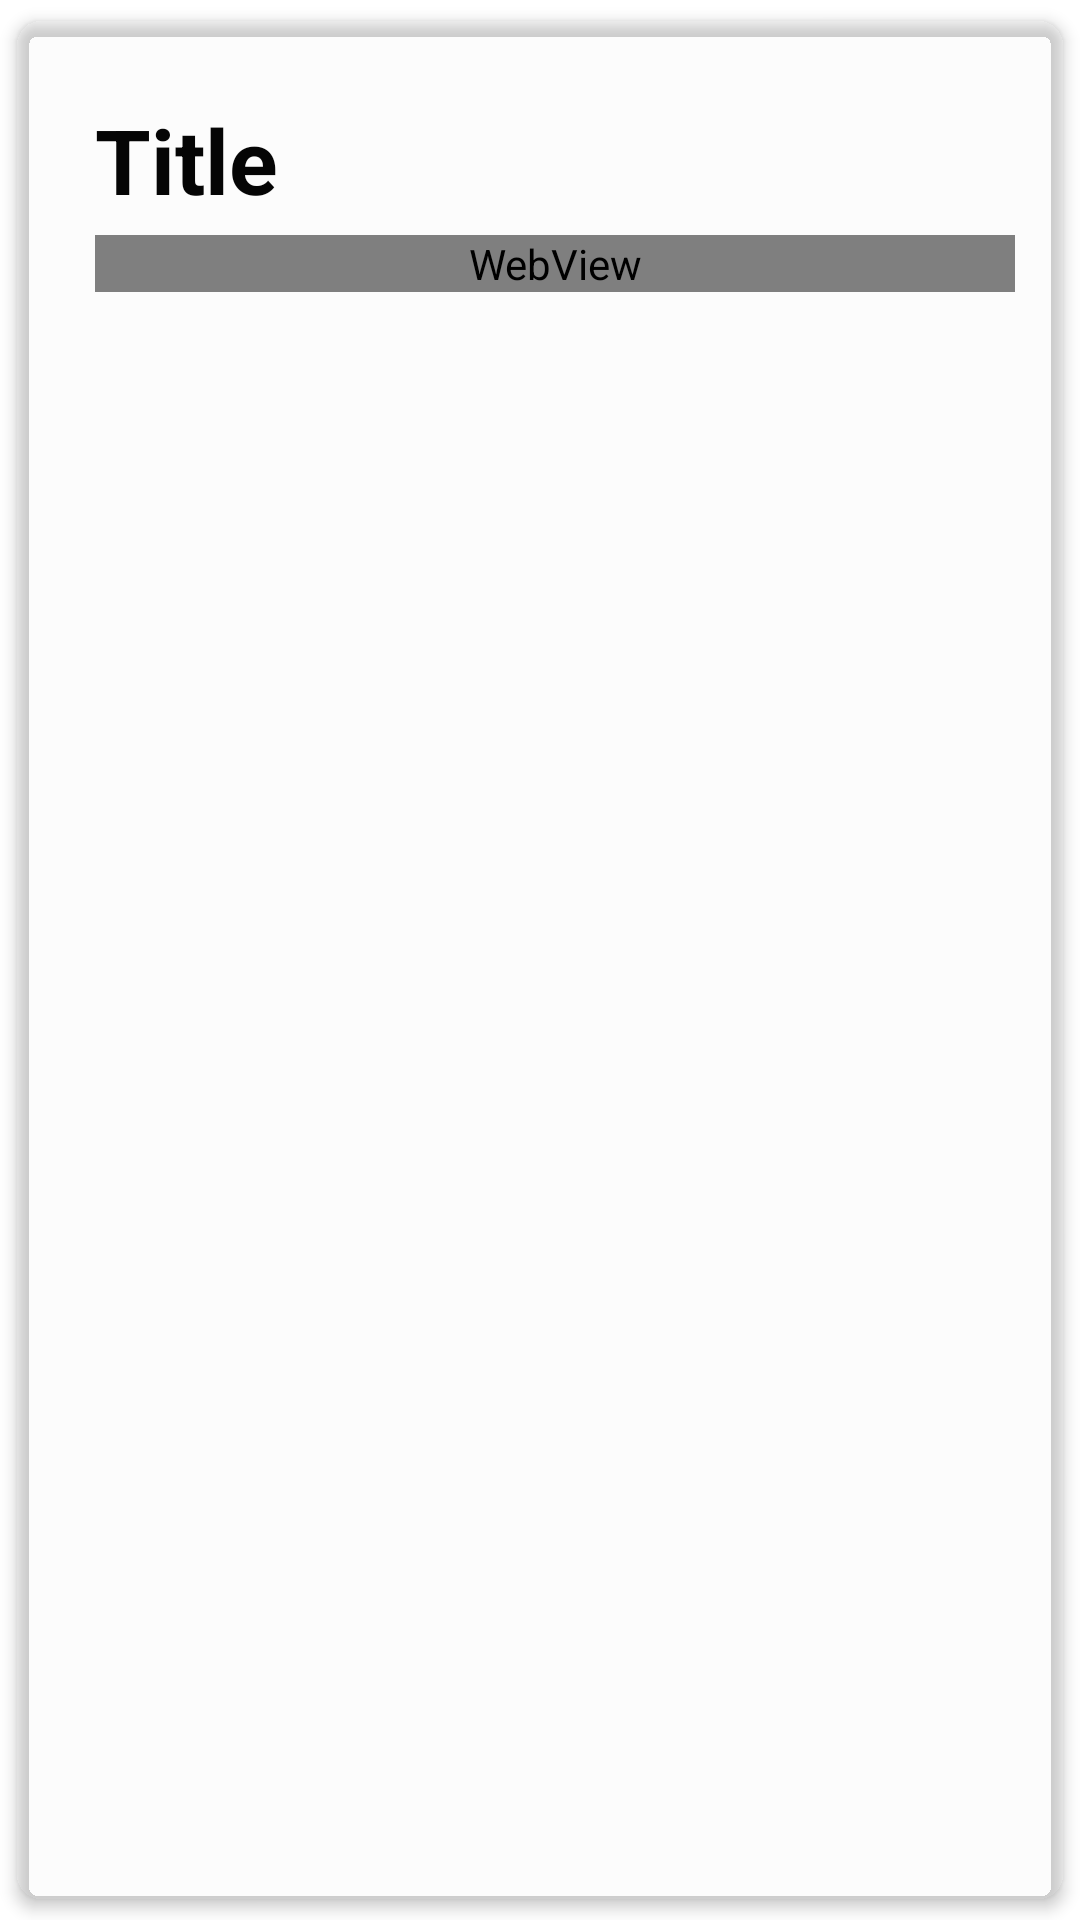

Write the Android layout XML for this screen, with the resource values it uses.
<!-- AndroidManifest.xml: application theme Theme.Java_App -->
<!-- res/layout/display_image.xml -->
<?xml version="1.0" encoding="utf-8"?>
<androidx.cardview.widget.CardView xmlns:android="http://schemas.android.com/apk/res/android"
    android:layout_width="match_parent"
    android:layout_height="wrap_content"
    xmlns:app="http://schemas.android.com/apk/res-auto"
    app:cardCornerRadius="8dp"
    app:cardElevation="3dp"
    app:cardUseCompatPadding="true"
    app:cardBackgroundColor="@color/cardview_shadow_end_color"
    >
    <RelativeLayout
        android:layout_width="match_parent"
        android:layout_height="match_parent"
        android:padding="16dp"
        >


        <TextView
            android:id="@+id/ImageTitle"
            android:layout_width="match_parent"
            android:layout_height="wrap_content"
            android:layout_marginStart="10dp"
            android:layout_marginTop="10dp"
            android:text="@string/title"
            android:textSize="30sp"
            android:textStyle="bold" />

        <WebView
            android:id="@+id/ImageDescription"
            android:layout_width="match_parent"
            android:layout_height="wrap_content"
            android:layout_below="@id/ImageTitle"
            android:layout_marginStart="10dp"
            android:layout_marginTop="5dp"
            android:text="@string/description"
            android:textSize="22sp"
            android:lineSpacingMultiplier="1.25" />

        <ImageView
            android:id="@+id/ImageImageView"
            android:layout_width="wrap_content"
            android:layout_height="wrap_content"
            android:layout_below="@id/ImageDescription"
            android:layout_centerInParent="true"
            android:layout_marginStart="10dp"
            android:layout_marginTop="5dp"
            android:adjustViewBounds="true"
            android:contentDescription="@string/image_Desc" />

    </RelativeLayout>


</androidx.cardview.widget.CardView>
<!-- resources referenced by this layout -->
<resources>
  <string name="description">Description</string>
  <string name="image_Desc">Images relating to the topic</string>
  <string name="title">Title</string>
  <style name="Theme.Java_App" parent="Theme.MaterialComponents.DayNight.DarkActionBar">
          
          <item name="colorPrimary">@color/navy_500</item>
          <item name="colorPrimaryVariant">@color/navy_700</item>
          <item name="colorOnPrimary">@color/white</item>
          
          <item name="colorSecondary">@color/orange_200</item>
          <item name="colorSecondaryVariant">@color/orange_700</item>
          <item name="colorOnSecondary">@color/black</item>
          
          <item name="android:statusBarColor" tools:targetApi="l">?attr/colorPrimaryVariant</item>
          
          <item name="android:imageButtonStyle">@color/navy_500</item>
          <item name="android:textColor">@color/blackText</item>
          <item name="android:textColorSecondary">@color/black</item>
          <item name="android:indeterminateTint">@color/blackText</item>
          <item name="android:seekBarStyle">@color/blackText</item>
          <item name="android:textColorHint">@color/blackText</item>
      </style>
  <color name="navy_500">#003B49</color>
  <color name="navy_700">#001521</color>
  <color name="white">#FFFFFFFF</color>
  <color name="orange_200">#f19953</color>
  <color name="orange_700">#ba6a26</color>
  <color name="black">#FF000000</color>
  <color name="blackText">#050505</color>
</resources>
